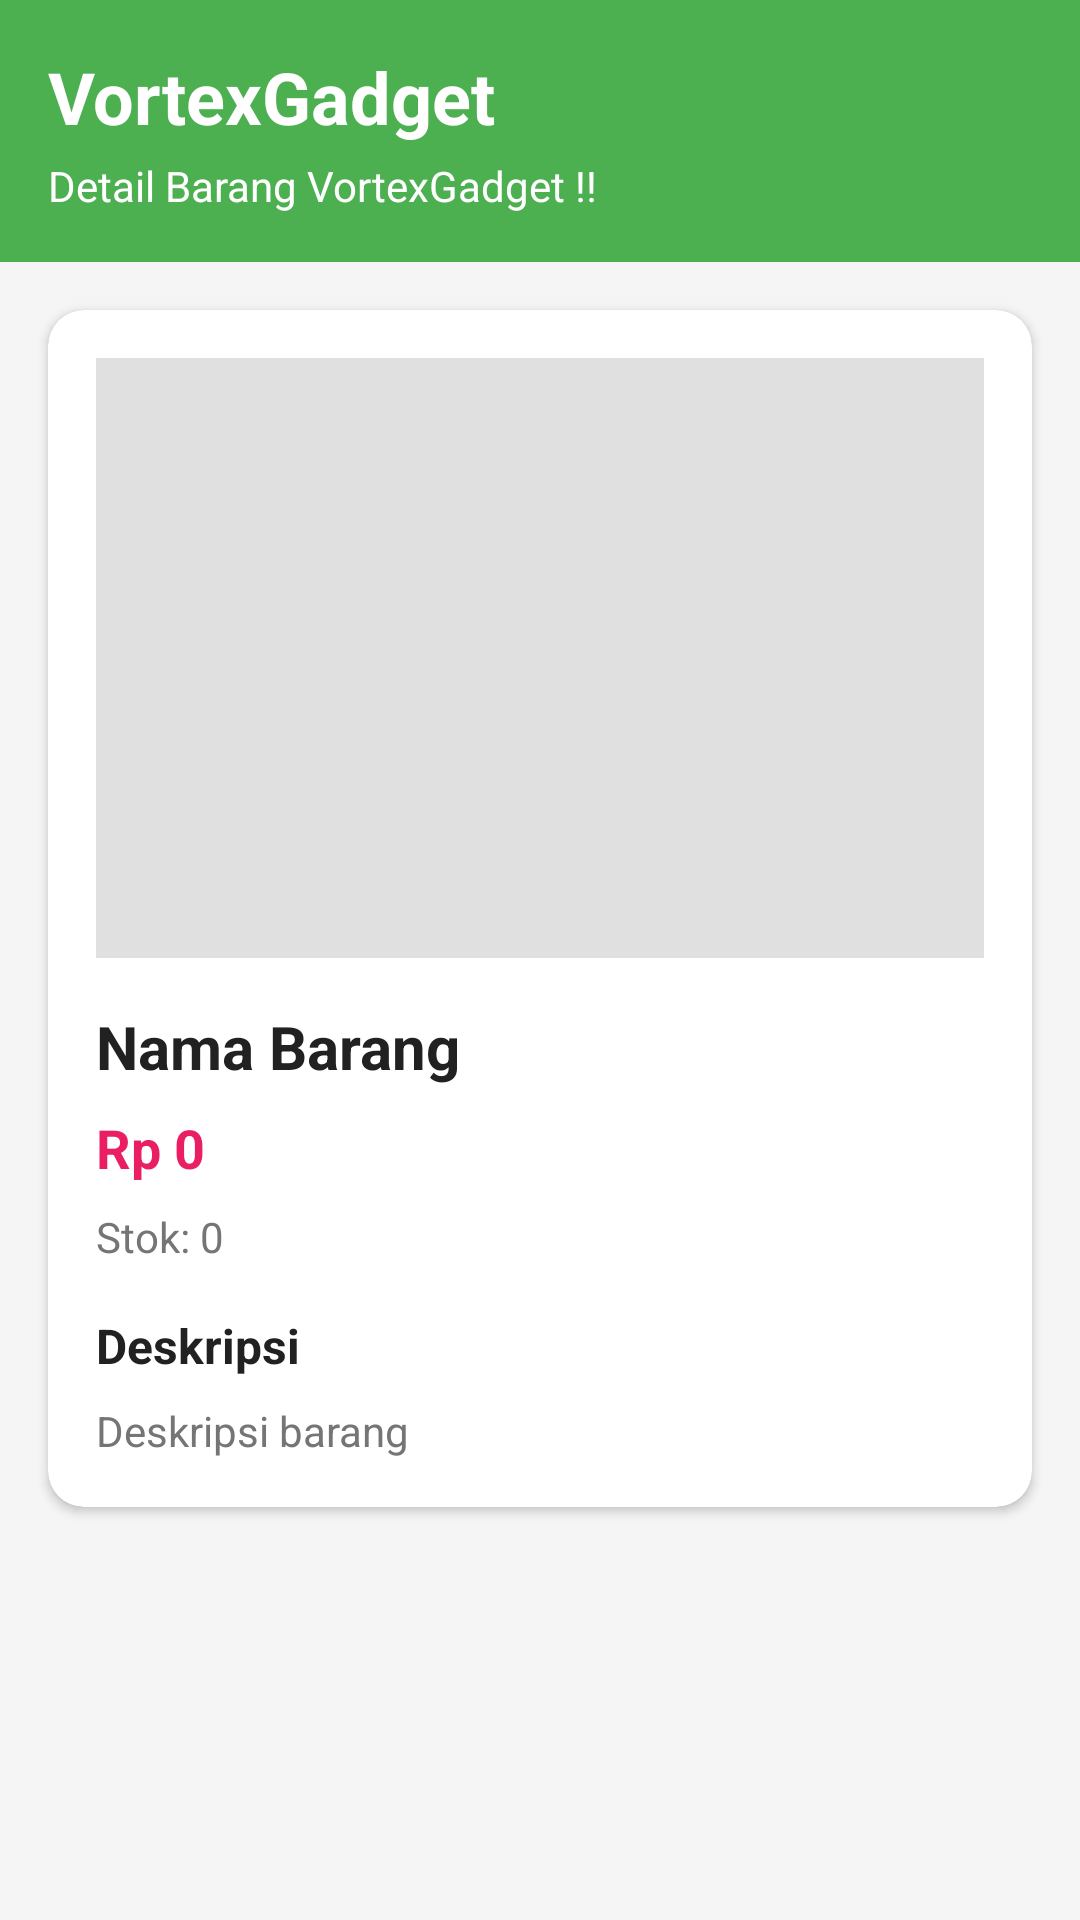

Reconstruct the res/layout file that produces this screen, plus the resources it refers to.
<!-- AndroidManifest.xml: application theme Theme.TokoKita -->
<!-- res/layout/activity_detail.xml -->
<?xml version="1.0" encoding="utf-8"?>
<ScrollView xmlns:android="http://schemas.android.com/apk/res/android"
    android:layout_width="match_parent"
    android:layout_height="match_parent"
    xmlns:app="http://schemas.android.com/apk/res-auto"
    android:background="@color/background_color">

    <LinearLayout
        android:layout_width="match_parent"
        android:layout_height="wrap_content"
        android:orientation="vertical">

        <LinearLayout
            android:layout_width="match_parent"
            android:layout_height="wrap_content"
            android:orientation="vertical"
            android:background="@color/primary_color"
            android:padding="16dp">

            <TextView
                android:layout_width="wrap_content"
                android:layout_height="wrap_content"
                android:text="VortexGadget"
                android:textColor="@color/white"
                android:textSize="24sp"
                android:textStyle="bold" />

            <TextView
                android:layout_width="wrap_content"
                android:layout_height="wrap_content"
                android:text="Detail Barang VortexGadget !!"
                android:textColor="@color/white"
                android:textSize="14sp"
                android:layout_marginTop="4dp" />

        </LinearLayout>

        <androidx.cardview.widget.CardView
            android:layout_width="match_parent"
            android:layout_height="wrap_content"
            android:layout_margin="16dp"
            android:elevation="8dp"
            app:cardCornerRadius="12dp">

            <LinearLayout
                android:layout_width="match_parent"
                android:layout_height="wrap_content"
                android:orientation="vertical"
                android:padding="16dp">

                <ImageView
                    android:id="@+id/imgBarang"
                    android:layout_width="match_parent"
                    android:layout_height="200dp"
                    android:scaleType="centerCrop"
                    android:background="@color/image_background" />

                <TextView
                    android:id="@+id/tvNamaBarang"
                    android:layout_width="match_parent"
                    android:layout_height="wrap_content"
                    android:text="Nama Barang"
                    android:textSize="20sp"
                    android:textStyle="bold"
                    android:textColor="@color/text_color"
                    android:layout_marginTop="16dp" />

                <TextView
                    android:id="@+id/tvHarga"
                    android:layout_width="match_parent"
                    android:layout_height="wrap_content"
                    android:text="Rp 0"
                    android:textSize="18sp"
                    android:textStyle="bold"
                    android:textColor="@color/price_color"
                    android:layout_marginTop="8dp" />

                <TextView
                    android:id="@+id/tvStok"
                    android:layout_width="match_parent"
                    android:layout_height="wrap_content"
                    android:text="Stok: 0"
                    android:textSize="14sp"
                    android:textColor="@color/secondary_text_color"
                    android:layout_marginTop="8dp" />

                <TextView
                    android:layout_width="match_parent"
                    android:layout_height="wrap_content"
                    android:text="Deskripsi"
                    android:textSize="16sp"
                    android:textStyle="bold"
                    android:textColor="@color/text_color"
                    android:layout_marginTop="16dp" />

                <TextView
                    android:id="@+id/tvDeskripsi"
                    android:layout_width="match_parent"
                    android:layout_height="wrap_content"
                    android:text="Deskripsi barang"
                    android:textSize="14sp"
                    android:textColor="@color/secondary_text_color"
                    android:layout_marginTop="8dp" />

            </LinearLayout>

        </androidx.cardview.widget.CardView>

    </LinearLayout>

</ScrollView>
<!-- resources referenced by this layout -->
<resources>
  <color name="background_color">#F5F5F5</color>
  <color name="image_background">#E0E0E0</color>
  <color name="price_color">#E91E63</color>
  <color name="primary_color">#4CAF50</color>
  <color name="secondary_text_color">#757575</color>
  <color name="text_color">#212121</color>
  <color name="white">#FFFFFFFF</color>
  <style name="Theme.TokoKita" parent="Theme.MaterialComponents.DayNight.DarkActionBar">
          <item name="colorPrimary">@color/primary_color</item>
          <item name="colorPrimaryVariant">@color/primary_dark_color</item>
          <item name="colorOnPrimary">@color/white</item>
          <item name="colorSecondary">@color/accent_color</item>
          <item name="colorSecondaryVariant">@color/accent_color</item>
          <item name="colorOnSecondary">@color/white</item>
          <item name="android:statusBarColor" tools:targetApi="l">?attr/colorPrimaryVariant</item>
      </style>
  <color name="primary_dark_color">#388E3C</color>
  <color name="accent_color">#FF5722</color>
</resources>
